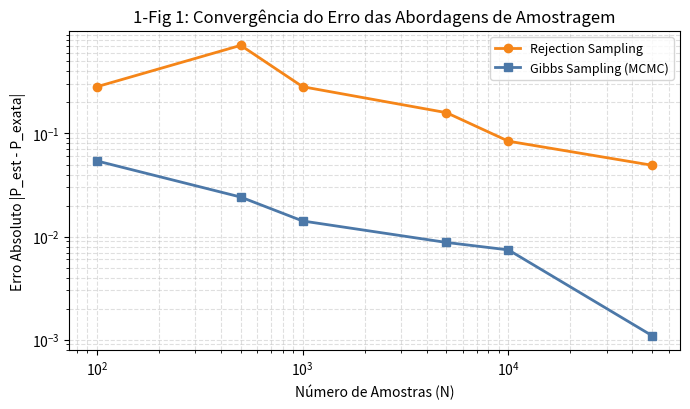
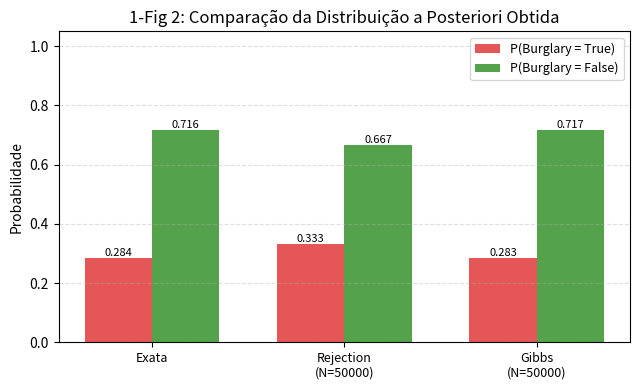
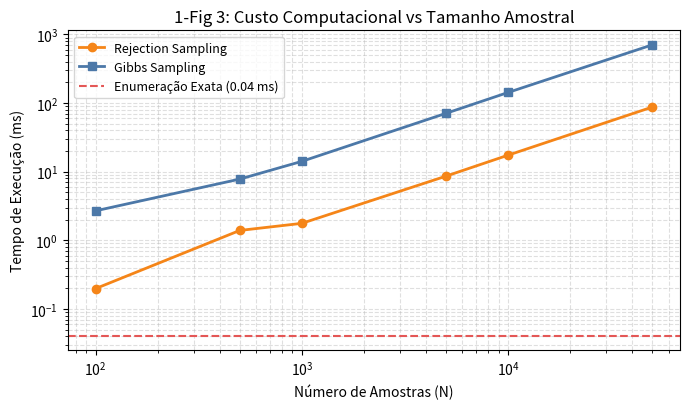

The matplotlib source for these figures, in order:
"""PROJETO 1 - REDES BAYESIANAS (Tratamento de Incerteza em IA)
=====================================================================
Problema: Rede de Alarme de Pearl / Russell & Norvig resolvida com
Inferência Exata (Enumeração de Variáveis) e Inferência Aproximada
(Rejection Sampling e Gibbs Sampling / MCMC) sob diferentes volumes de amostras.

Como executar:
    python rede_bayesiana.py

Saídas (pasta ./resultados):
  - 1-fig1_convergencia_amostragem.png
  - 1-fig2_distribuicao_posteriori.png
  - 1-fig3_tempo_vs_amostras.png
  - resultados-bayesiana.json
  - resultados-bayesiana.txt

Dependências: numpy, matplotlib (o restante é biblioteca padrão do Python).
"""

import itertools
import json
import os
import random
import time

import matplotlib

matplotlib.use("Agg")  # backend sem janela (salva direto em arquivo)
import matplotlib.pyplot as plt
import numpy as np

SAIDA = "resultados"
os.makedirs(SAIDA, exist_ok=True)
random.seed(42)
np.random.seed(42)


# =====================================================================
# PARTE 1 - MODELO DE REDE BAYESIANA TABULAR
# =====================================================================
class RedeBayesiana:
    """Representação de Rede Bayesiana em Grafo Acíclico Dirigido (DAG) com CPTs."""

    def __init__(self):
        # Topologia clássica do alarme (Russell & Norvig, Cap. 14)
        self.variaveis = ["Burglary", "Earthquake", "Alarm", "JohnCalls", "MaryCalls"]
        self.pais = {
            "Burglary": [],
            "Earthquake": [],
            "Alarm": ["Burglary", "Earthquake"],
            "JohnCalls": ["Alarm"],
            "MaryCalls": ["Alarm"],
        }
        # Tabelas de Probabilidade Condicional P(X=True | Pais(X))
        self.cpt = {
            "Burglary": {(): 0.001},
            "Earthquake": {(): 0.002},
            "Alarm": {
                (True, True): 0.95,
                (True, False): 0.94,
                (False, True): 0.29,
                (False, False): 0.001,
            },
            "JohnCalls": {
                (True,): 0.90,
                (False,): 0.05,
            },
            "MaryCalls": {
                (True,): 0.70,
                (False,): 0.01,
            },
        }

    def p_var(self, var, val, atribuicao):
        """Calcula P(var = val | pais) com base na atribuição atual dos pais."""
        valores_pais = tuple(atribuicao[p] for p in self.pais[var])
        p_true = self.cpt[var][valores_pais]
        return p_true if val else (1.0 - p_true)


# =====================================================================
# PARTE 2 - MOTORES DE INFERÊNCIA PROBABILÍSTICA
# =====================================================================
def enumerar_tudo(rede, variaveis, atribuicao):
    """Soma recursivamente sobre todas as variáveis não observadas."""
    if len(variaveis) == 0:
        return 1.0
    Y = variaveis[0]
    resto = variaveis[1:]
    if Y in atribuicao:
        p = rede.p_var(Y, atribuicao[Y], atribuicao)
        return p * enumerar_tudo(rede, resto, atribuicao)
    else:
        total = 0.0
        for val in (True, False):
            atribuicao_copia = dict(atribuicao)
            atribuicao_copia[Y] = val
            p = rede.p_var(Y, val, atribuicao_copia)
            total += p * enumerar_tudo(rede, resto, atribuicao_copia)
        return total


def inferencia_exata(rede, query_var, evidencia):
    """Calcula a distribuição exata P(query_var | evidencia) por enumeração."""
    dist = {}
    for val in (True, False):
        atribuicao = dict(evidencia)
        atribuicao[query_var] = val
        dist[val] = enumerar_tudo(rede, rede.variaveis, atribuicao)
    fator_norm = sum(dist.values())
    return {val: dist[val] / fator_norm for val in dist}


def amostragem_priori(rede):
    """Gera uma amostra completa do mundo a partir das probabilidades a priori."""
    amostra = {}
    for var in rede.variaveis:
        valores_pais = tuple(amostra[p] for p in rede.pais[var])
        prob = rede.cpt[var][valores_pais]
        amostra[var] = bool(random.random() < prob)
    return amostra


def rejection_sampling(rede, query_var, evidencia, n_amostras=10000):
    """Inferência aproximada por amostragem com rejeição de inconsistências."""
    contagens = {True: 0, False: 0}
    aceitas = 0
    for _ in range(n_amostras):
        s = amostragem_priori(rede)
        if all(s[k] == evidencia[k] for k in evidencia):
            contagens[s[query_var]] += 1
            aceitas += 1
    if aceitas == 0:
        return {True: 0.0, False: 0.0}, 0
    return {True: contagens[True] / aceitas, False: contagens[False] / aceitas}, aceitas


def gibbs_sampling(rede, query_var, evidencia, n_amostras=10000, burn_in=1000):
    """Inferência aproximada MCMC via Gibbs Sampling condicionando no Markov Blanket."""
    nao_evidencia = [n for n in rede.variaveis if n not in evidencia]
    estado = dict(evidencia)
    for var in nao_evidencia:
        estado[var] = bool(random.random() < 0.5)

    contagens = {True: 0, False: 0}
    for passo in range(n_amostras + burn_in):
        for Z in nao_evidencia:
            estado_t = dict(estado)
            estado_t[Z] = True
            estado_f = dict(estado)
            estado_f[Z] = False

            p_t = enumerar_tudo(rede, rede.variaveis, estado_t)
            p_f = enumerar_tudo(rede, rede.variaveis, estado_f)
            prob_z_true = p_t / (p_t + p_f)

            estado[Z] = bool(random.random() < prob_z_true)

        if passo >= burn_in:
            contagens[estado[query_var]] += 1

    total = sum(contagens.values())
    return {True: contagens[True] / total, False: contagens[False] / total}


# =====================================================================
# PARTE 3 - EXPERIMENTOS, GRÁFICOS E ARQUIVOS DE SAÍDA
# =====================================================================
def main():
    todos = {}
    rede = RedeBayesiana()
    evidencia = {"JohnCalls": True, "MaryCalls": True}
    query = "Burglary"

    cabecalho = "=== Rede Bayesiana: Inferência Exata vs Amostragem ==="
    print(cabecalho)
    linhas_saida = [cabecalho]

    # 1. Inferência Exata
    t0 = time.perf_counter()
    sol_exata = inferencia_exata(rede, query, evidencia)
    t_exata = (time.perf_counter() - t0) * 1000.0

    msg_exata = (
        f"Evidência: {evidencia}\n"
        f"Solução Exata P({query}=True | e): {sol_exata[True]:.6f} (tempo: {t_exata:.3f} ms)"
    )
    print(msg_exata)
    linhas_saida.append(msg_exata)

    # 2. Avaliação de convergência empírica
    amostras_teste = [100, 500, 1000, 5000, 10000, 50000]
    erros_rej, erros_gibbs = [], []
    tempos_rej, tempos_gibbs = [], []
    taxas_aceite = []
    res_rej_list, res_gibbs_list = [], []

    for n in amostras_teste:
        # Rejection
        t0 = time.perf_counter()
        dist_r, aceitas = rejection_sampling(rede, query, evidencia, n_amostras=n)
        t_r = (time.perf_counter() - t0) * 1000.0
        erros_rej.append(abs(dist_r[True] - sol_exata[True]))
        tempos_rej.append(t_r)
        taxas_aceite.append((aceitas / n) * 100.0)
        res_rej_list.append(dist_r[True])

        # Gibbs (MCMC)
        t0 = time.perf_counter()
        dist_g = gibbs_sampling(
            rede, query, evidencia, n_amostras=n, burn_in=max(100, n // 10)
        )
        t_g = (time.perf_counter() - t0) * 1000.0
        erros_gibbs.append(abs(dist_g[True] - sol_exata[True]))
        tempos_gibbs.append(t_g)
        res_gibbs_list.append(dist_g[True])

    todos["inferencia_exata"] = dict(
        prob_true=sol_exata[True], prob_false=sol_exata[False], tempo_ms=t_exata
    )
    todos["experimentos"] = {
        "n_amostras": amostras_teste,
        "rejection_sampling": {
            "estimativas": res_rej_list,
            "erros": erros_rej,
            "tempos_ms": tempos_rej,
            "taxas_aceite_pct": taxas_aceite,
        },
        "gibbs_sampling": {
            "estimativas": res_gibbs_list,
            "erros": erros_gibbs,
            "tempos_ms": tempos_gibbs,
        },
    }

    # --- Figura 1: Convergência do Erro Absoluto (escala log-log)
    plt.figure(figsize=(7, 4.2))
    plt.plot(
        amostras_teste,
        erros_rej,
        "o-",
        lw=2,
        label="Rejection Sampling",
        color="#F58518",
    )
    plt.plot(
        amostras_teste,
        erros_gibbs,
        "s-",
        lw=2,
        label="Gibbs Sampling (MCMC)",
        color="#4C78A8",
    )
    plt.xscale("log")
    plt.yscale("log")
    plt.xlabel("Número de Amostras (N)")
    plt.ylabel("Erro Absoluto |P_est - P_exata|")
    plt.title("1-Fig 1: Convergência do Erro das Abordagens de Amostragem")
    plt.grid(True, which="both", ls="--", alpha=0.4)
    plt.legend(fontsize=9)
    plt.tight_layout()
    plt.savefig(f"{SAIDA}/1-fig1_convergencia_amostragem.png", dpi=170)
    plt.close()

    # --- Figura 2: Distribuição a Posteriori Comparada
    labels = [
        "Exata",
        f"Rejection\n(N={amostras_teste[-1]})",
        f"Gibbs\n(N={amostras_teste[-1]})",
    ]
    vals_t = [sol_exata[True], res_rej_list[-1], res_gibbs_list[-1]]
    vals_f = [sol_exata[False], 1.0 - res_rej_list[-1], 1.0 - res_gibbs_list[-1]]
    x = np.arange(len(labels))
    w = 0.35

    plt.figure(figsize=(6.5, 4.0))
    r1 = plt.bar(
        x - w / 2, vals_t, w, label="P(Burglary = True)", color="#E45756"
    )
    r2 = plt.bar(
        x + w / 2, vals_f, w, label="P(Burglary = False)", color="#54A24B"
    )
    plt.xticks(x, labels, fontsize=9)
    plt.ylabel("Probabilidade")
    plt.ylim(0, 1.05)
    plt.title("1-Fig 2: Comparação da Distribuição a Posteriori Obtida")
    for rect in list(r1) + list(r2):
        plt.annotate(
            f"{rect.get_height():.3f}",
            (rect.get_x() + rect.get_width() / 2, rect.get_height()),
            ha="center",
            va="bottom",
            fontsize=8,
        )
    plt.legend(fontsize=9)
    plt.grid(True, axis="y", ls="--", alpha=0.4)
    plt.tight_layout()
    plt.savefig(f"{SAIDA}/1-fig2_distribuicao_posteriori.png", dpi=170)
    plt.close()

    # --- Figura 3: Tempo de Execução vs Amostras
    plt.figure(figsize=(7, 4.2))
    plt.plot(
        amostras_teste,
        tempos_rej,
        "o-",
        lw=2,
        label="Rejection Sampling",
        color="#F58518",
    )
    plt.plot(
        amostras_teste,
        tempos_gibbs,
        "s-",
        lw=2,
        label="Gibbs Sampling",
        color="#4C78A8",
    )
    plt.axhline(
        t_exata,
        color="#E45756",
        linestyle="--",
        label=f"Enumeração Exata ({t_exata:.2f} ms)",
    )
    plt.xscale("log")
    plt.yscale("log")
    plt.xlabel("Número de Amostras (N)")
    plt.ylabel("Tempo de Execução (ms)")
    plt.title("1-Fig 3: Custo Computacional vs Tamanho Amostral")
    plt.grid(True, which="both", ls="--", alpha=0.4)
    plt.legend(fontsize=9)
    plt.tight_layout()
    plt.savefig(f"{SAIDA}/1-fig3_tempo_vs_amostras.png", dpi=170)
    plt.close()

    # 1. Salvar JSON solicitado
    with open(f"{SAIDA}/resultados-bayesiana.json", "w", encoding="utf-8") as f:
        json.dump(todos, f, ensure_ascii=False, indent=2)

    # 2. Salvar TXT com a saída formatada do console e dados tabulares
    with open(f"{SAIDA}/resultados-bayesiana.txt", "w", encoding="utf-8") as f:
        f.write("=" * 80 + "\n")
        f.write("RELATÓRIO DE RESULTADOS - PROJETO 1: REDES BAYESIANAS\n")
        f.write("=" * 80 + "\n\n")
        f.write("\n".join(linhas_saida))
        f.write("\n\n" + "=" * 80 + "\n")
        f.write("DETALHAMENTO POR MÉTODO DE INFERÊNCIA E NÚMERO DE AMOSTRAS:\n")
        f.write("=" * 80 + "\n")
        f.write(
            f"{'Amostras':<10} | {'P(Rej)':<10} | {'Erro Rej':<10} | {'Aceite (%)':<10} | {'Tempo Rej':<10} | {'P(Gibbs)':<10} | {'Erro Gibbs':<10} | {'Tempo Gibbs':<10}\n"
        )
        f.write("-" * 92 + "\n")
        for i, n in enumerate(amostras_teste):
            f.write(
                f"{n:<10} | {res_rej_list[i]:<10.4f} | {erros_rej[i]:<10.4f} | {taxas_aceite[i]:<10.2f} | {tempos_rej[i]:<7.2f} ms | {res_gibbs_list[i]:<10.4f} | {erros_gibbs[i]:<10.4f} | {tempos_gibbs[i]:<7.2f} ms\n"
            )
        f.write("-" * 92 + "\n")

    print(
        f"\nArquivos salvos com sucesso na pasta ./{SAIDA}:\n"
        f"  - 1-fig1_convergencia_amostragem.png\n"
        f"  - 1-fig2_distribuicao_posteriori.png\n"
        f"  - 1-fig3_tempo_vs_amostras.png\n"
        f"  - resultados-bayesiana.json\n"
        f"  - resultados-bayesiana.txt\n"
    )


if __name__ == "__main__":
    main()
